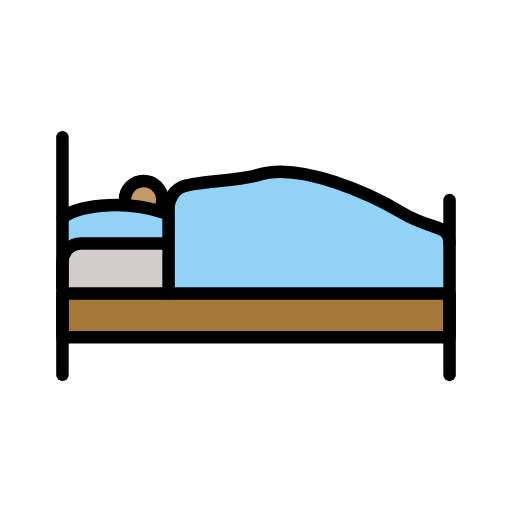
t = 0.00 s
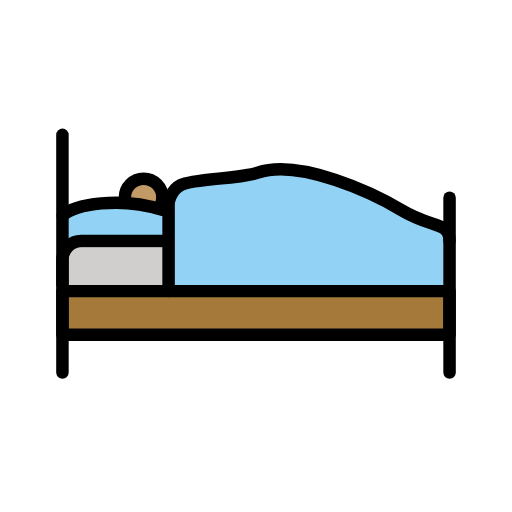
t = 0.48 s
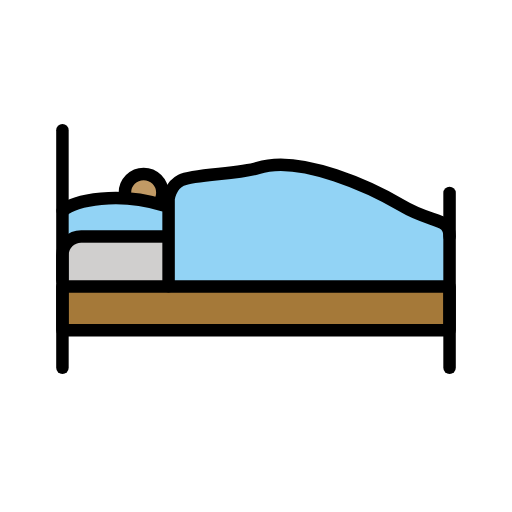
t = 1.43 s
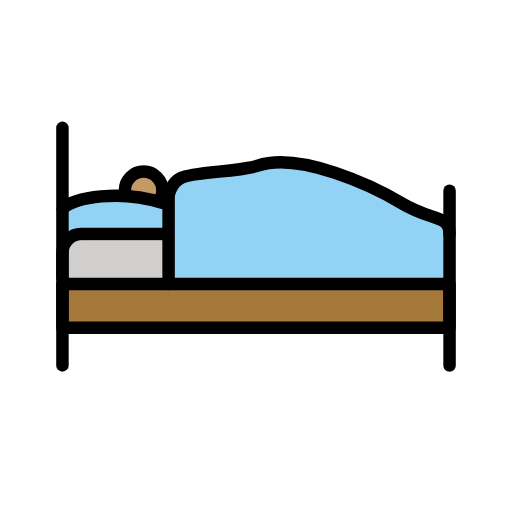
t = 1.90 s
t = 2.38 s: frame unchanged from t = 1.43 s, image omitted
t = 3.33 s: frame unchanged from t = 0.48 s, image omitted

The animated SVG that drew these frames (rendered in a browser with its animation timeline set to each time). Animation: 1 SMIL element (animateTransform=1); one cycle of 3.80 s, repeats indefinitely.

<?xml version='1.0' encoding='utf-8'?>
<svg xmlns="http://www.w3.org/2000/svg" id="emoji" viewBox="-5 -5 82 82" width="200" height="200" role="img">
  <title>OpenMoji: person in bed: medium skin tone</title><g><g id="color">
    <rect x="5" y="42.5" width="62" height="6.5" fill="#a57939" />
    <path fill="#d0cfce" d="m5 42v-4c0-1.65 1.35-3 3-3h56c1.65 0 3 1.35 3 3v4" />
    <path fill="#92d3f5" d="m5.125 30.44s4.875-3.688 16.88-0.6875v4l-15 1-0.8125 1.25-1.062-1.625-0.125-3.625z" />
    <path fill="#92d3f5" d="m22 41.6v-12.72s0.2674-3.099 2.535-4.415c2.535-1.472 7.606 0 11.41-1.472 8.606-3.331 19.96 2.94 25.55 6.831 7.497 2.256 5.579 7.111 5.505 12.17" />
  </g>
  <g id="hair" />
  <g id="skin">
    <path fill="#c19a65" d="m15.08 27.56c-0.0498-0.2168-0.0762-0.4429-0.0762-0.6748 0-1.657 1.344-3 3-3 1.656 0 3 1.343 3 3 0 0.3926-0.0752 0.7676-0.2129 1.111" />
  </g>
  <g id="skin-shadow" />
  <g id="line">
    <rect x="5" y="42" width="62" height="7" fill="none" stroke="#000" stroke-linecap="round" stroke-linejoin="round" stroke-miterlimit="10" stroke-width="2" />
    <path fill="none" stroke="#000" stroke-linecap="round" stroke-linejoin="round" stroke-miterlimit="10" stroke-width="2" d="m5 40.99v-4c0-1.65 1.35-3 3-3h13.83" />
    <line x1="5" x2="5" y1="55.03" y2="16.97" fill="none" stroke="#000" stroke-linecap="round" stroke-linejoin="round" stroke-miterlimit="10" stroke-width="2" />
    <line x1="67" x2="67" y1="27.04" y2="55.04" fill="none" stroke="#000" stroke-linecap="round" stroke-linejoin="round" stroke-miterlimit="10" stroke-width="2" />
    <path fill="none" stroke="#000" stroke-linecap="round" stroke-linejoin="round" stroke-miterlimit="10" stroke-width="2" d="m15.08 27.66c-0.0498-0.2168-0.0762-0.4429-0.0762-0.6748 0-1.657 1.344-3 3-3 1.656 0 3 1.343 3 3 0 0.3926-0.0752 0.7676-0.2129 1.111" />
    <path fill="none" stroke="#000" stroke-linecap="round" stroke-linejoin="round" stroke-miterlimit="10" stroke-width="2" d="m22 41.99v-14s0.2109-2.106 2-3c2-1 9.301-0.959 12.3-1.959 6.789-2.263 18.59 3.356 23 6 5 3 7.699 1.813 7.699 4.959" />
    <path fill="none" stroke="#000" stroke-linecap="round" stroke-linejoin="round" stroke-miterlimit="10" stroke-width="2" d="m5.042 29.9c1.854-1.855 9.25-3.042 15.96-0.9175" />
  </g>
<animateTransform attributeName="transform" type="translate" values="0 0;0 -1.5;0 0" dur="3.8s" repeatCount="indefinite" /></g></svg>
